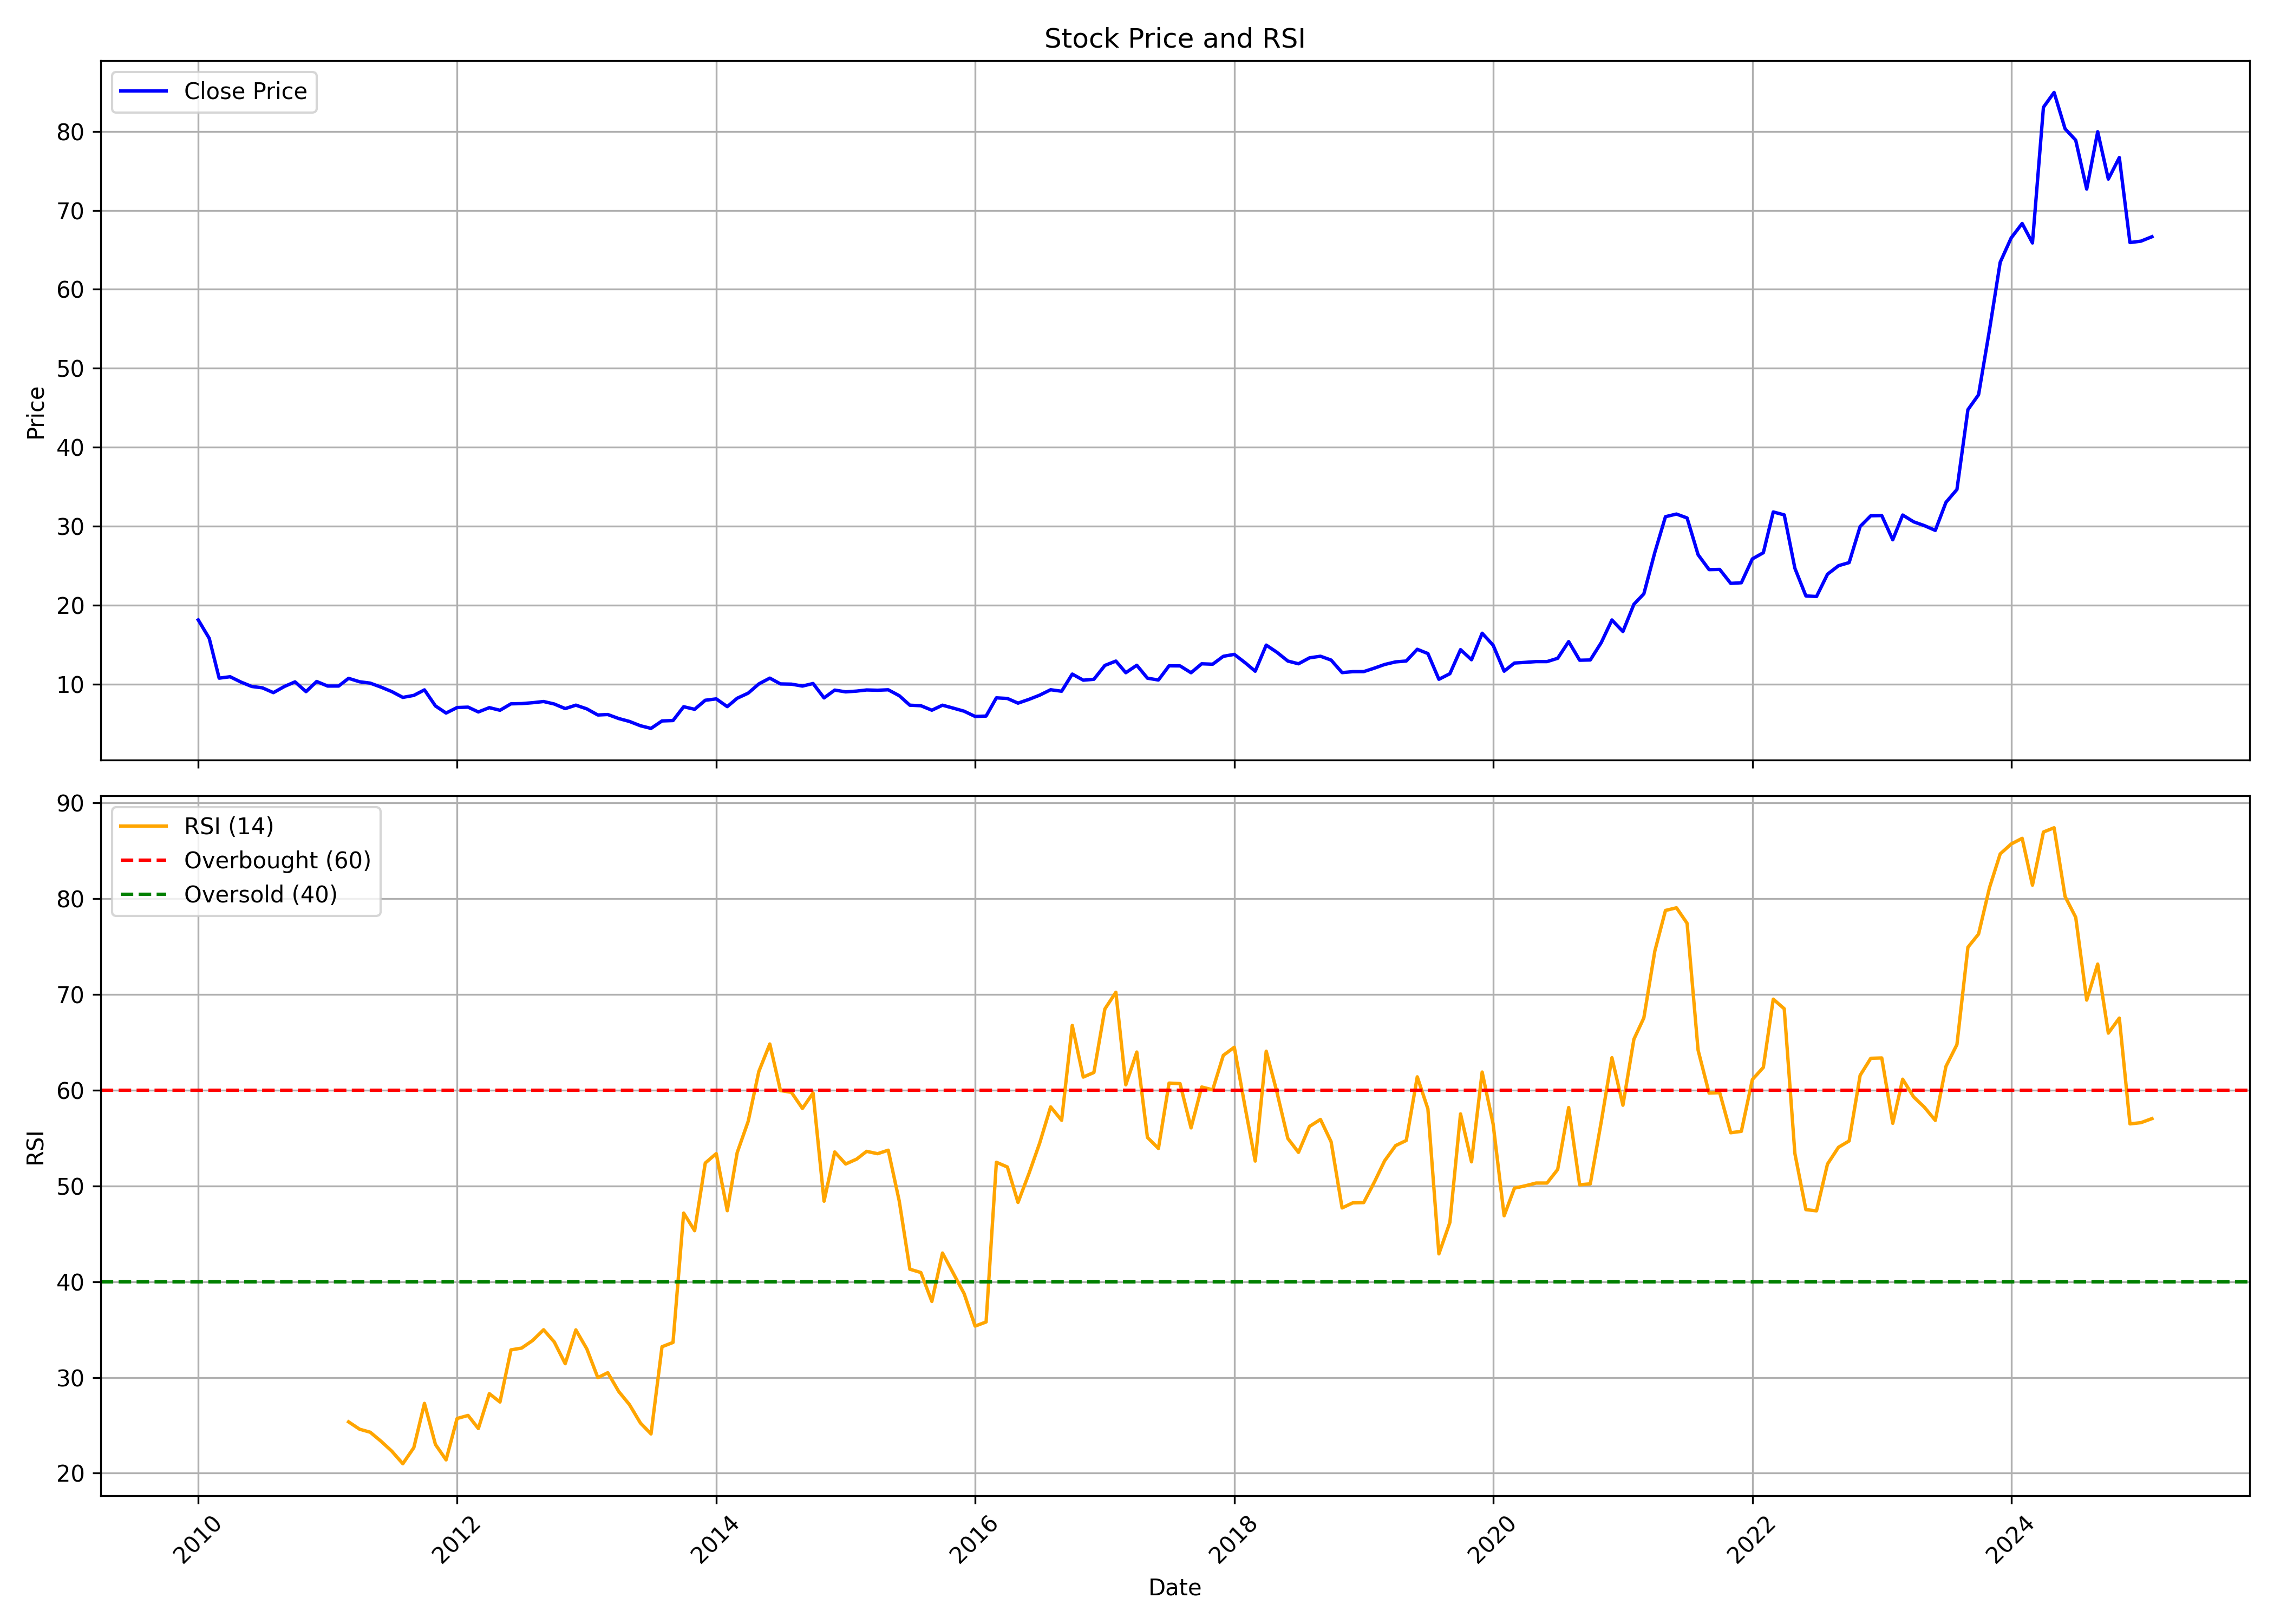

The table this chart was drawn from, first rows:
, date, symbol, open, high, low, close, volume, rsi
0, 2010-01-01, NMDC, 15.45, 20.82, 15.11, 18.13, 169566267, 
1, 2010-02-01, NMDC, 17.86, 18.73, 15.49, 15.8, 112477544, 
2, 2010-03-01, NMDC, 15.83, 16.38, 10.34, 10.75, 291528793, 
3, 2010-04-01, NMDC, 10.88, 11.42, 10.52, 10.93, 122226847, 
4, 2010-05-01, NMDC, 10.91, 11.05, 9.652, 10.26, 43812975, 
5, 2010-06-01, NMDC, 10.36, 10.36, 9.308, 9.697, 37982752, 
6, 2010-07-01, NMDC, 9.714, 10.02, 9.385, 9.526, 41156524, 
7, 2010-08-01, NMDC, 9.769, 10.12, 8.899, 8.916, 31424272, 
8, 2010-09-01, NMDC, 8.97, 10.32, 8.957, 9.698, 42342353, 
9, 2010-10-01, NMDC, 9.822, 11.08, 9.778, 10.28, 57616715, 
10, 2010-11-01, NMDC, 10.39, 11.06, 8.417, 9.044, 37105149, 
11, 2010-12-01, NMDC, 8.679, 10.4, 8.679, 10.33, 24682501, 
12, 2011-01-01, NMDC, 10.47, 10.6, 9.528, 9.75, 19222111, 
13, 2011-02-01, NMDC, 9.75, 10.28, 9.472, 9.752, 22433548, 
14, 2011-03-01, NMDC, 10.03, 10.86, 9.356, 10.73, 26798672, 25.36
15, 2011-04-01, NMDC, 10.75, 11.5, 10.21, 10.29, 23243569, 24.6
16, 2011-05-01, NMDC, 10.39, 11.28, 9.282, 10.12, 16420273, 24.28
17, 2011-06-01, NMDC, 10.23, 10.56, 9.352, 9.607, 13053401, 23.32
18, 2011-07-01, NMDC, 9.65, 10.11, 8.504, 9.049, 12930649, 22.3
19, 2011-08-01, NMDC, 9.128, 9.661, 7.71, 8.313, 25314760, 20.99
20, 2011-09-01, NMDC, 8.313, 9.616, 8.07, 8.566, 24863136, 22.67
21, 2011-10-01, NMDC, 8.804, 10.01, 8.409, 9.267, 15976652, 27.29
22, 2011-11-01, NMDC, 9.269, 9.844, 6.805, 7.234, 21881399, 23
23, 2011-12-01, NMDC, 7.432, 7.707, 5.336, 6.332, 27399967, 21.39
24, 2012-01-01, NMDC, 6.295, 7.45, 5.889, 7.029, 52507846, 25.71
25, 2012-02-01, NMDC, 7.099, 8.13, 6.777, 7.08, 45294587, 26.03
26, 2012-03-01, NMDC, 7.297, 7.63, 6.199, 6.471, 72749217, 24.66
27, 2012-04-01, NMDC, 6.31, 7.194, 6.31, 7.017, 23698510, 28.3
28, 2012-05-01, NMDC, 7.041, 7.19, 6.39, 6.684, 30903925, 27.43
29, 2012-06-01, NMDC, 6.71, 7.524, 6.571, 7.5, 23024897, 32.88
30, 2012-07-01, NMDC, 7.54, 8.151, 7.256, 7.528, 36651930, 33.06
31, 2012-08-01, NMDC, 7.469, 7.902, 7.202, 7.64, 33160833, 33.85
32, 2012-09-01, NMDC, 7.638, 8.09, 7.248, 7.793, 43384718, 34.98
33, 2012-10-01, NMDC, 8.214, 8.388, 7.443, 7.479, 25864747, 33.71
34, 2012-11-01, NMDC, 7.451, 7.966, 6.693, 6.896, 27214180, 31.43
35, 2012-12-01, NMDC, 7.3, 7.455, 6.66, 7.331, 691544080, 34.96
36, 2013-01-01, NMDC, 7.371, 7.591, 6.805, 6.858, 376086510, 32.97
37, 2013-02-01, NMDC, 6.882, 6.969, 5.945, 6.085, 234425182, 29.97
38, 2013-03-01, NMDC, 6.171, 6.671, 5.736, 6.144, 287638515, 30.49
39, 2013-04-01, NMDC, 6.184, 6.202, 5.461, 5.635, 217374186, 28.53
40, 2013-05-01, NMDC, 5.635, 5.898, 5.138, 5.27, 191803890, 27.17
41, 2013-06-01, NMDC, 5.243, 5.322, 4.423, 4.726, 208331358, 25.25
42, 2013-07-01, NMDC, 4.762, 4.952, 4.262, 4.387, 139543377, 24.1
43, 2013-08-01, NMDC, 4.396, 5.479, 4.154, 5.333, 357832689, 33.2
44, 2013-09-01, NMDC, 5.333, 5.763, 5.234, 5.382, 243101514, 33.65
45, 2013-10-01, NMDC, 6.192, 7.271, 6.037, 7.132, 301230812, 47.16
46, 2013-11-01, NMDC, 7.137, 7.527, 6.325, 6.808, 184606463, 45.32
47, 2013-12-01, NMDC, 7.439, 8.165, 7.369, 7.952, 195743342, 52.38
48, 2014-01-01, NMDC, 7.966, 8.232, 7.565, 8.125, 257137917, 53.37
49, 2014-02-01, NMDC, 8.109, 8.35, 7.052, 7.145, 202546208, 47.4
50, 2014-03-01, NMDC, 7.514, 8.354, 7.255, 8.207, 184765285, 53.47
51, 2014-04-01, NMDC, 8.263, 9.064, 8.065, 8.852, 179086592, 56.73
52, 2014-05-01, NMDC, 8.852, 11.16, 8.681, 10.02, 361230443, 61.93
53, 2014-06-01, NMDC, 10.2, 11.55, 10.05, 10.76, 295662654, 64.81
54, 2014-07-01, NMDC, 10.74, 11.06, 9.356, 10.02, 232560378, 59.95
55, 2014-08-01, NMDC, 9.96, 10.56, 9.848, 9.993, 122371905, 59.76
56, 2014-09-01, NMDC, 9.975, 11.07, 9.247, 9.748, 236055047, 58.08
57, 2014-10-01, NMDC, 9.857, 10.24, 8.817, 10.07, 168247275, 59.69
58, 2014-11-01, NMDC, 10.14, 10.2, 8.21, 8.248, 216661877, 48.4
59, 2014-12-01, NMDC, 8.904, 9.401, 8.417, 9.239, 226684601, 53.54
... 122 more rows
